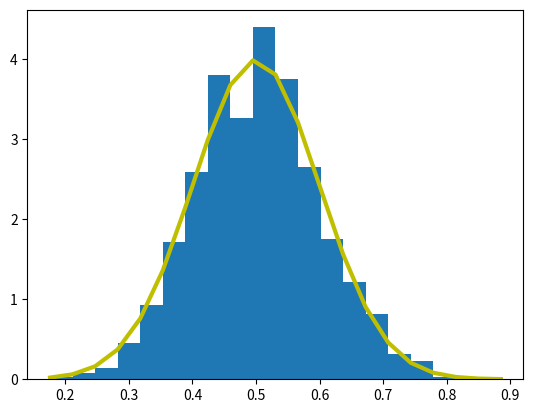

Python code for this plot:
import pandas as pd
import numpy as np
import matplotlib.pyplot as plt

# 1. Create a moderately symmetric dataset (e.g., ages of a group)
np.random.seed(42) # for reproducibility
symmetric_data = np.random.normal(loc=30, scale=5, size=20).round(1)
# Ensure values are positive, relevant for 'age'
symmetric_data = symmetric_data[symmetric_data > 0]
df_symmetric = pd.DataFrame({'Value': symmetric_data})
print("Original Symmetric Dataset (first 5 rows):\n",
df_symmetric.head())
print("\n--- Initial Statistics ---")
print(f"Mean: {df_symmetric['Value'].mean():.2f}")
print(f"Median: {df_symmetric['Value'].median():.2f}")
print(f"Skewness: {df_symmetric['Value'].skew():.2f}")

df_high_outlier = df_symmetric.copy()
df_high_outlier.loc[len(df_high_outlier)] = 100 # Add a very high value
print("Dataset with High Outlier (last 5 rows):\n",
df_high_outlier.tail())
print("\n--- Statistics with High Outlier ---")
print(f"Mean: {df_high_outlier['Value'].mean():.2f}")
print(f"Median: {df_high_outlier['Value'].median():.2f}")
print(f"Skewness: {df_high_outlier['Value'].skew():.2f}")

# 3. Add a low outlier (reverting to original symmetric data first)
df_low_outlier = df_symmetric.copy()
df_low_outlier.loc[len(df_low_outlier)] = 5 # Add a very low value
print("Dataset with Low Outlier (last 5 rows):\n",
df_low_outlier.tail())
print("\n--- Statistics with Low Outlier ---")
print(f"Mean: {df_low_outlier['Value'].mean():.2f}")
print(f"Median: {df_low_outlier['Value'].median():.2f}")
print(f"Skewness: {df_low_outlier['Value'].skew():.2f}")


mu, sigma = 0.5, 0.1
s = np.random.normal(mu, sigma, 1000)
# Create the bins and histogram
count, bins, ignored = plt.hist(s, 20, density=True)
# Plot the distribution curve
plt.plot(bins, 1/(sigma * np.sqrt(2 * np.pi)) *
np.exp( - (bins - mu)**2 / (2 * sigma**2) ), linewidth=3,
color='y')
plt.show()
